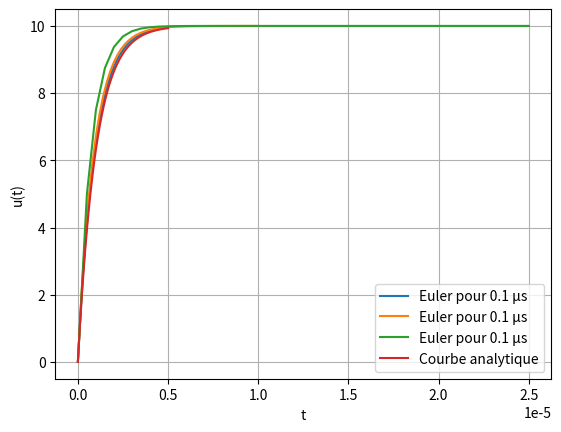

Generate this figure with matplotlib:
# -*- coding: utf-8 -*-
"""
Created on Tue Oct 10 18:23:27 2023

[redacted]
"""
import matplotlib.pyplot as plt
import numpy as np
plt.close('all')

# =============================================================================
# Données
# =============================================================================
u0 = 0  # V
E = 10  # V
R = 1000  # ohm
C = 1E-9  # F

# =============================================================================
# Grandeurs calculées
# =============================================================================
tau = R*C  # s
tf = 5*tau  # s
dt = tau/10  # s
N = int(tf/dt)  # N doit être un nombre entier
# =============================================================================
# Fonctions
# =============================================================================


def F(u, E, tau):
    return (E-u)/tau


# =============================================================================
# Mise en oeuvre
# =============================================================================
# Boucle sur les différentes valeurs de dt
for dt1 in [tau/10, tau/5, tau/2]:
    # Nombre d'itérations pour une durée de 5 secondes en fonction de dt (N doit être un nombre entier)
    N1 = int(tf/dt1)
    u = [u0]  # liste des tensions calculées
    t = [0]  # liste des des dates considérées
    # Itérations pour chacune des dates (pas de dt)
    for i in range(0, N):
        t1 = t[-1]+dt1  # Calcul de la date
        u1 = u[-1] + F(u[-1], E, tau) * dt1  # Calcul de la tension pour la date
        # Ajout de la date et de la tension calculées aux tableaux résultants
        u.append(u1)
        t.append(t1)
    # Affiche de la courbe pour la valeur de dt considérée
    plt.plot(t, u, label='Euler pour '+str(round(dt*1e6, 2))+' μs')

# =============================================================================
# Calcul de la courbe analytique
# =============================================================================

# Initialisation du tableau des temps
t = np.linspace(0, tf, N)

# Calcul du tableau des tensions en utilisant les calculs sur les tableaux numpy
u = (u0 - E) * np.exp(-1 * t/tau) + E

# Affichage du résultat
plt.plot(t, u, label='Courbe analytique')

# =============================================================================
# Affichage du fond du graphe
# =============================================================================
plt.grid()
plt.xlabel("t")
plt.ylabel("u(t)")
plt.legend()

# ATTENTION : Nécessaire sur MAC
plt.show()

# On voit que plus le pas est faible, plus la courbe résultante se rapproche de la courbe théorique
